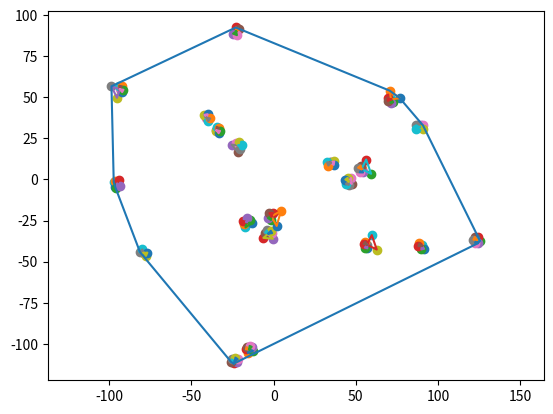

This chart was generated by the following Python code:
import math
import random
import numpy as np
import matplotlib.pyplot as plt


class Tiger:
    def __init__(self, minimal, maximal):
        self.minimal = minimal
        self.maximal = maximal
        self.r = 10
        self.n = 10

    def rotate_triangle(self, point, angle, touching_point):
        sinus, cosinus = np.sin(angle), np.cos(angle)
        point = (point[0] - touching_point[0], point[1] - touching_point[1])
        x_new = point[0] * cosinus - point[1] * sinus
        y_new = point[0] * sinus + point[1] * cosinus
        point = (x_new + touching_point[0], y_new + touching_point[1])
        return point
    def tigers_generator(self):
        points = []
        for _ in range(20):
            x = random.uniform(self.minimal, self.maximal)
            y = random.uniform(self.minimal, self.maximal)
            points.append((x, y))
        return points

    def circle_points_generator(self, tiger_centers):
        par = random.uniform(0, 2 * math.pi)
        rot = 2 * math.pi/self.n
        a = []
        for point in tiger_centers:
            for k in range(self.n):
                x = self.r * math.cos(par + k * rot) + point[0]
                y = self.r * math.sin(par + k * rot) + point[1]
                a.append((x, y))
        return a

    def tiger_points_generator(self, tiger_centers):
        a = random.uniform(0, 5)
        b = 2
        outcome = []
        polygon = []
        alfa = random.uniform(0, 2 * np.pi)
        beta = random.uniform(0, np.pi/6)
        gamma = random.uniform(0, np.pi/4)
        polygon.append((point[0], point[1]))
        polygon.append((point[0] + a, point[1] + a))
        polygon.append((point[0] - a, point[1] + a))
        rotating = self.rotate_triangle((point[0] + b * np.cos(0), point[1] + b * np.tan((2 * np.pi - beta - 2 * gamma - np.pi/2)/8)), -gamma, point)
        polygon.append(rotating)
        rotating = self.rotate_triangle(
            (point[0] - b * np.cos(0), point[1] + b * np.tan((2 * np.pi - beta - 2 * gamma - np.pi / 2) / 8)), gamma,
            point)
        polygon.append(rotating)
        rotating = self.rotate_triangle(
            (point[0] + b * np.cos(0), point[1] - b * np.tan((2 * np.pi - beta - 2 * gamma - np.pi / 2) / 8)), -gamma,
            point)
        polygon.append(rotating)
        rotating = self.rotate_triangle(
            (point[0] - b * np.cos(0), point[1] - b * np.tan((2 * np.pi - beta - 2 * gamma - np.pi / 2) / 8)), gamma,
            point)
        polygon.append(rotating)

        for pnt in polygon:
                buf = (pnt[0]*np.cos(alfa) - pnt[1]*np.sin(alfa), pnt[0]*np.sin(alfa) + pnt[1]*np.cos(alfa))
                outcome.append(buf)
        #(360-beta - 2gamma - 90)/4

        return outcome



def calculate_angle(p_0, p_1, p_2):
    p_1p_0 = [p_0[0] - p_1[0], p_0[1] - p_1[1]]
    p_1p_2 = [p_2[0] - p_1[0], p_2[1] - p_1[1]]

    scalar = p_1p_0[0] * p_1p_2[0] + p_1p_0[1] * p_1p_2[1]

    l1 = math.sqrt(p_1p_0[0] ** 2 + p_1p_0[1] ** 2)
    l2 = math.sqrt(p_1p_2[0] ** 2 + p_1p_2[1] ** 2)

    if l1 * l2 == 0:
        return -math.inf

    cos = scalar / (l1 * l2)

    if cos > 1:
        cos = 1
    elif cos < -1:
        cos = -1

    return math.degrees(math.acos(cos))


tiger_count = 20
vertexes = 5
tigers = Tiger(0, 100)
tigerro = []
tigerpoints = tigers.tigers_generator()
for point in tigerpoints:
    polygon = tigers.tiger_points_generator(tigerpoints)
    tiger_x = []
    tiger_y = []
    for points in polygon:
        plt.scatter(points[0], points[1])
    for i in range(1, 7):
        tigerro.append(polygon[i])

    tiger_x = []
    tiger_y = []

    tiger_x.append(polygon[0][0])
    tiger_y.append(polygon[0][1])
    tiger_x.append(polygon[1][0])
    tiger_y.append(polygon[1][1])
    tiger_x.append(polygon[2][0])
    tiger_y.append(polygon[2][1])
    tiger_x.append(polygon[0][0])
    tiger_y.append(polygon[0][1])
    plt.plot(tiger_x, tiger_y)

    tiger_x = []
    tiger_y = []

    tiger_x.append(polygon[0][0])
    tiger_y.append(polygon[0][1])
    tiger_x.append(polygon[3][0])
    tiger_y.append(polygon[3][1])
    tiger_x.append(polygon[5][0])
    tiger_y.append(polygon[5][1])
    tiger_x.append(polygon[0][0])
    tiger_y.append(polygon[0][1])
    plt.plot(tiger_x, tiger_y)

    tiger_x = []
    tiger_y = []

    tiger_x.append(polygon[0][0])
    tiger_y.append(polygon[0][1])
    tiger_x.append(polygon[4][0])
    tiger_y.append(polygon[4][1])
    tiger_x.append(polygon[6][0])
    tiger_y.append(polygon[6][1])
    tiger_x.append(polygon[0][0])
    tiger_y.append(polygon[0][1])
    plt.plot(tiger_x, tiger_y)

#tigerro = tigers.circle_points_generator(tigerpoints)
p1 = tigerro[0]

for i in range(120):
    if tigerro[i][1] < p1[1]:
        p1 = tigerro[i]
    elif tigerro[i][1] == p1[1]:
        if tigerro[i][0] < p1[0]:
            p1 = tigerro[i]

p0 = (-10000, p1[1])
n = (math.inf, math.inf)

hull = [p0, p1]
i = 1

while n != p1:
    angle = -math.inf
    pi = (0, 0)
    for point in tigerro:
        if calculate_angle(hull[i-1], hull[i], point) > angle:
            angle = calculate_angle(hull[i-1], hull[i], point)
            # print(hull[i - 1], hull[i], tigerro[f], angle)
            pi = point
    hull.append(pi)
    n = pi
    i += 1

hull.pop(0)

hull_x = [point[0] for point in hull]
hull_y = [point[1] for point in hull]
plt.plot(hull_x, hull_y)

plt.axis('equal')
plt.show()
